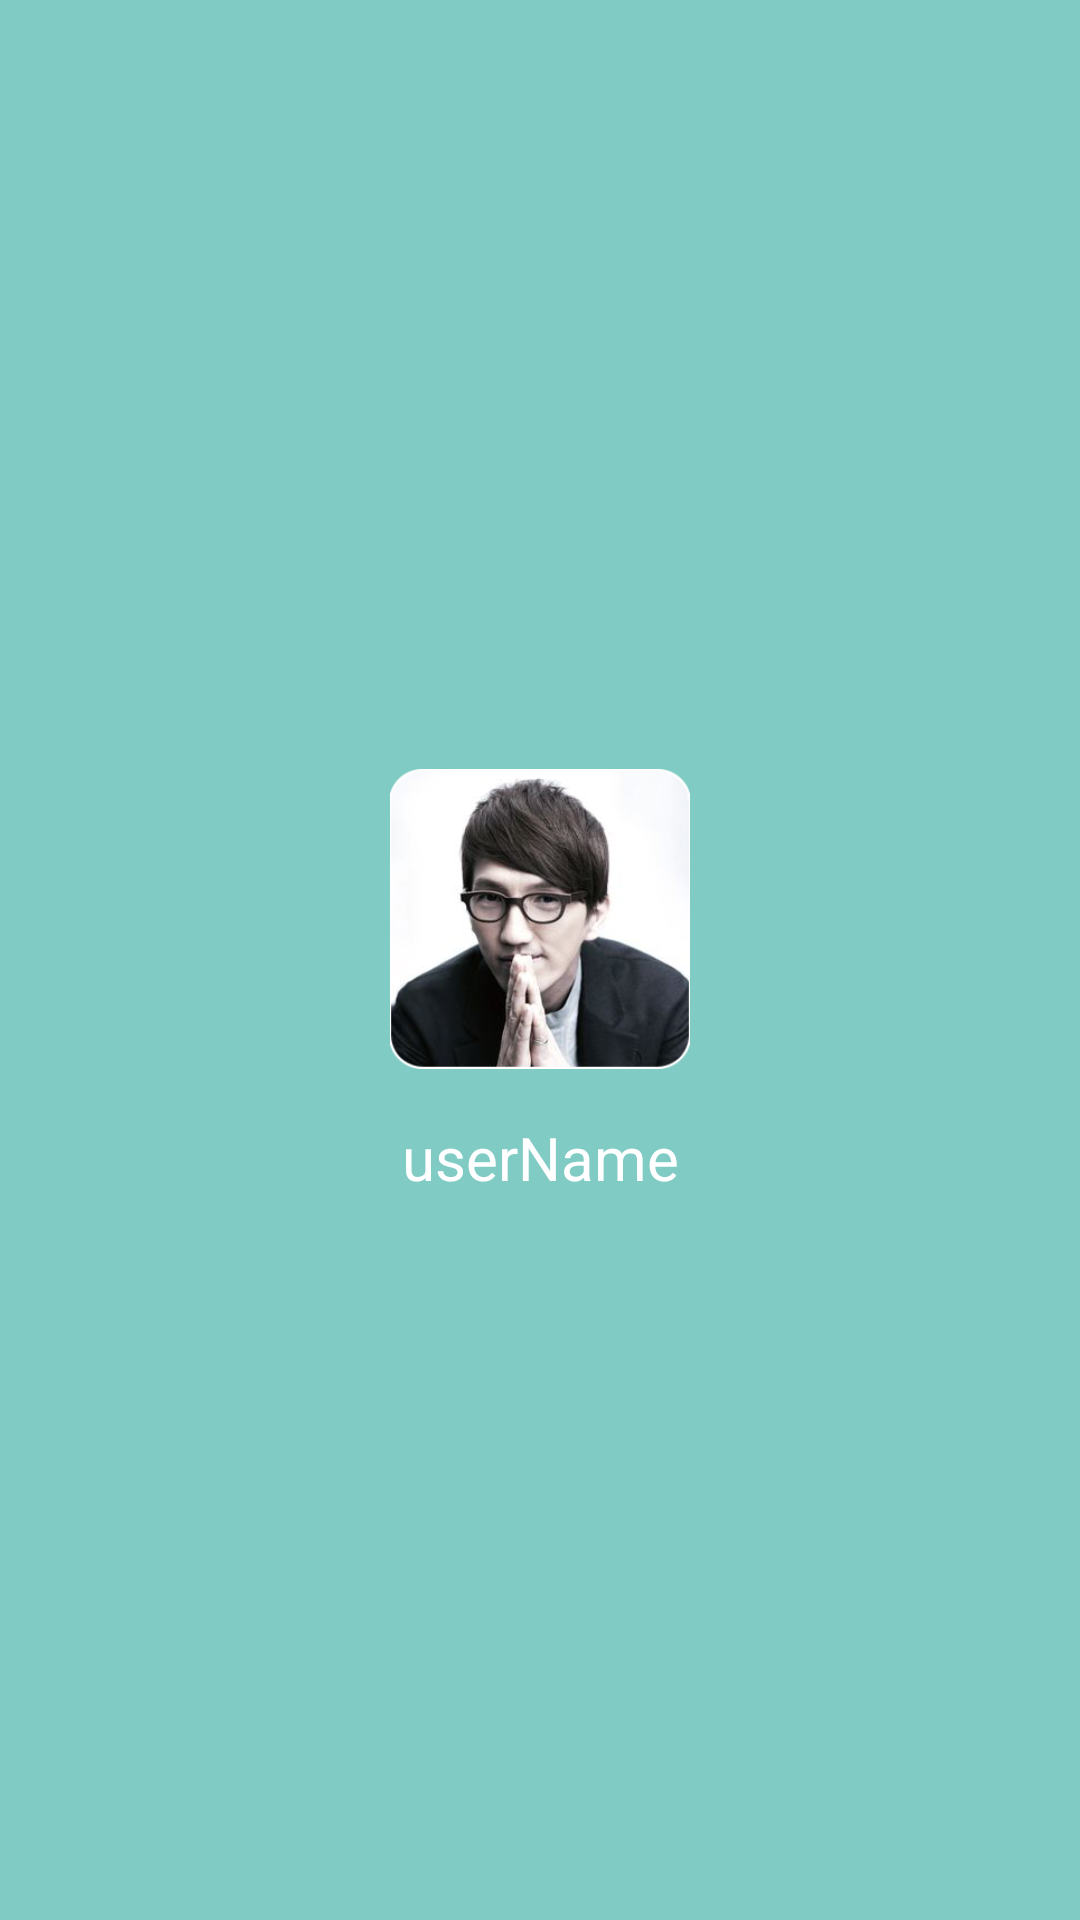

The Android layout XML behind this screen, and the referenced resources:
<!-- AndroidManifest.xml: application theme MusicStyle -->
<!-- res/layout/navigation_header.xml -->
<?xml version="1.0" encoding="utf-8"?>
<LinearLayout xmlns:android="http://schemas.android.com/apk/res/android"
              android:layout_width="match_parent"
              android:layout_height="200dp"
              android:background="?attr/colorPrimaryDark"
              android:gravity="center"
              android:orientation="vertical"
              android:padding="16dp"
              android:theme="@style/ThemeOverlay.AppCompat.Dark">

    <Button
        android:layout_width="100dp"
        android:layout_height="100dp"
        android:layout_marginTop="16dp"
        android:id="@+id/userIcon"
        android:background="@drawable/demo_artist"/>

    <TextView
        android:layout_width="match_parent"
        android:layout_height="wrap_content"
        android:layout_marginTop="16dp"
        android:id="@+id/userName"
        android:gravity="center"
        android:text="userName"
        android:textAppearance="@style/TextAppearance.AppCompat.Body1"
        android:textSize="20sp"/>

</LinearLayout>
<!-- resources referenced by this layout -->
<resources>
  <!-- drawable demo_artist: png bitmap (drawable-xhdpi, 71743 bytes) -->
  <style name="MusicStyle" parent="Theme.AppCompat.Light.NoActionBar">
          <item name="colorPrimaryDark">@color/material_deep_teal_200</item>
          <item name="colorPrimary">@color/material_deep_teal_500</item>
  
          
      </style>
</resources>
